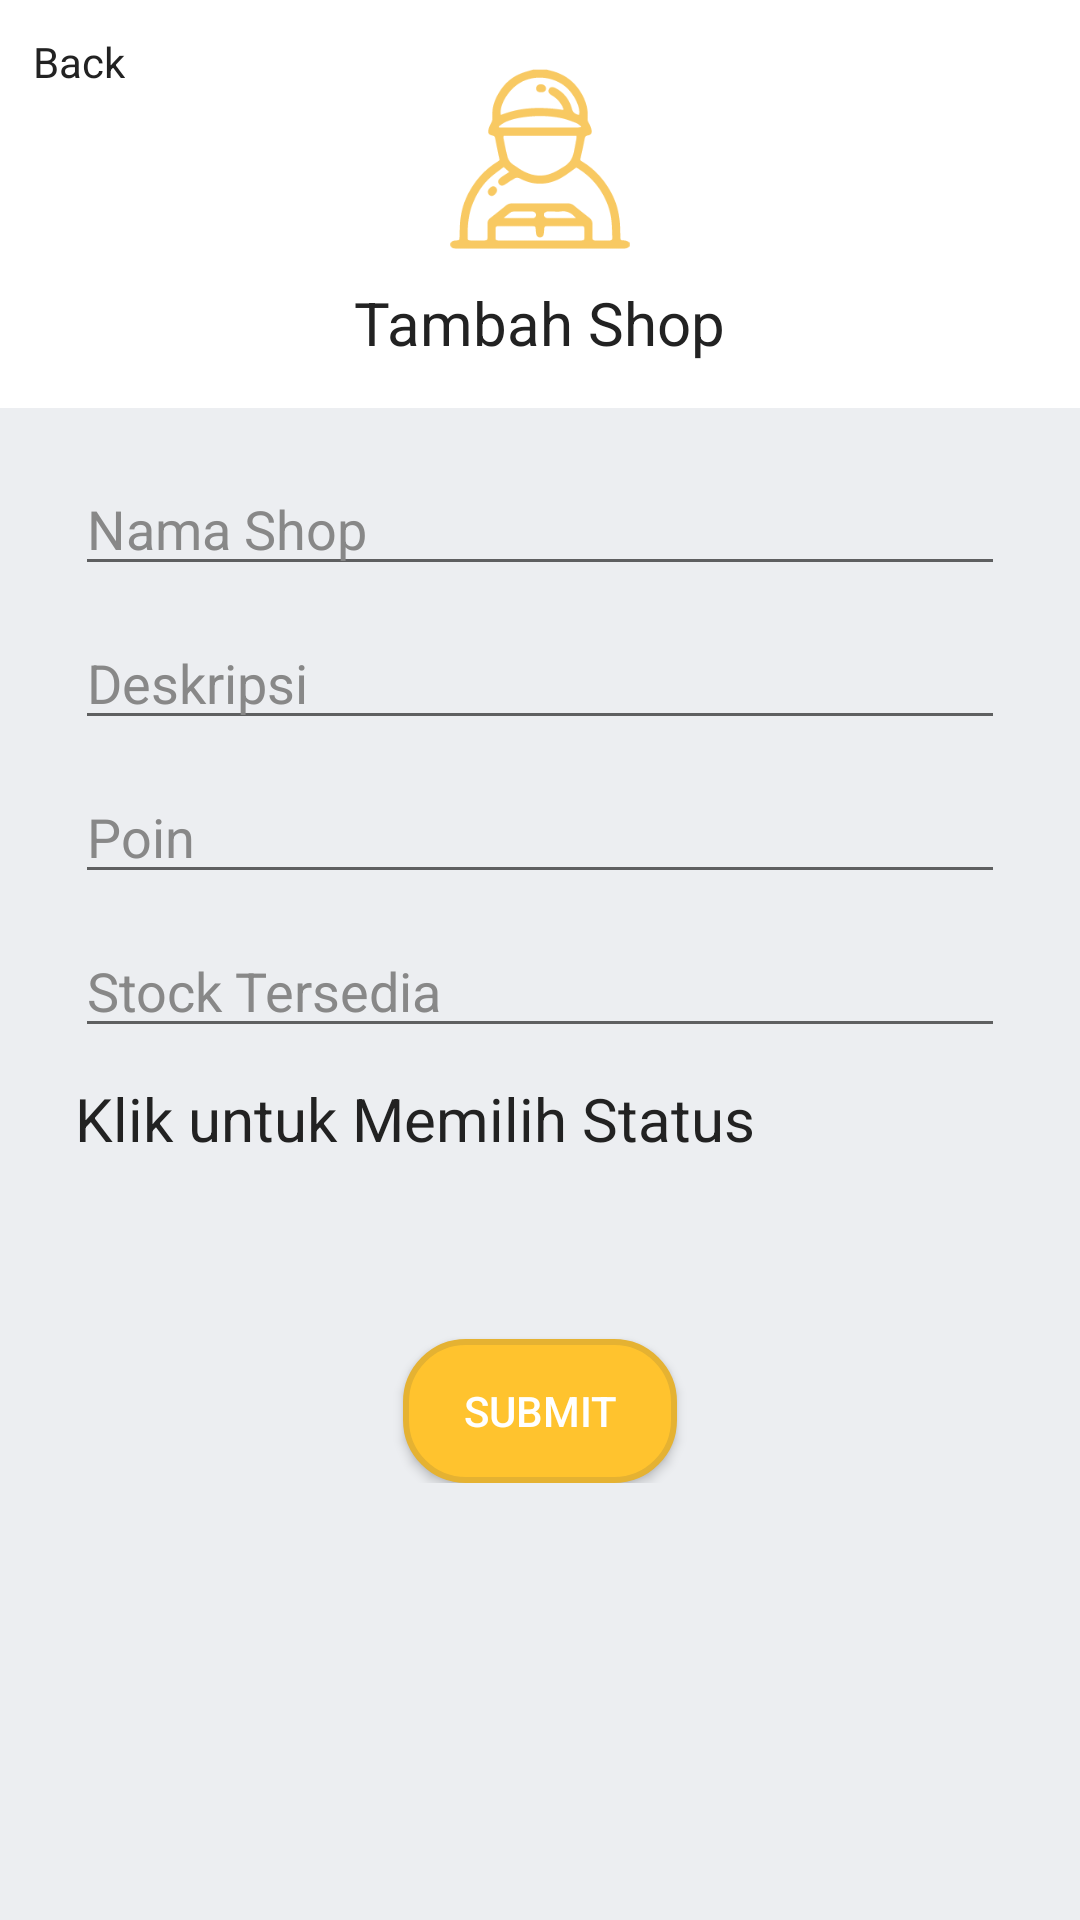

Write the Android layout XML for this screen, with the resource values it uses.
<!-- AndroidManifest.xml: application theme AppTheme -->
<!-- res/layout/activity_addshop.xml -->
<?xml version="1.0" encoding="utf-8"?>
<RelativeLayout xmlns:android="http://schemas.android.com/apk/res/android"
    xmlns:app="http://schemas.android.com/apk/res-auto"
    xmlns:tools="http://schemas.android.com/tools"
    android:layout_width="match_parent"
    android:layout_height="match_parent"
    android:background="@color/white"
    tools:context="distribution.com.admindistribution.SaleslistActivity">

    <ImageView
        android:id="@+id/imageView2"
        android:layout_width="60dp"
        android:layout_height="60dp"
        android:layout_alignParentTop="true"
        android:layout_centerHorizontal="true"
        android:layout_marginTop="23dp"
        android:src="@drawable/iconsales"
        app:layout_constraintEnd_toEndOf="parent"
        app:layout_constraintStart_toStartOf="parent"
        app:layout_constraintTop_toTopOf="parent" />

    <TextView
        android:id="@+id/textView9"
        android:layout_width="wrap_content"
        android:layout_height="wrap_content"
        android:layout_below="@+id/imageView2"
        android:layout_centerHorizontal="true"
        android:layout_marginTop="11dp"
        android:text="Tambah Shop"
        android:textColor="@color/black"
        android:textSize="20sp"
        app:layout_constraintEnd_toEndOf="parent"
        app:layout_constraintHorizontal_bias="0.501"
        app:layout_constraintStart_toStartOf="parent"
        app:layout_constraintTop_toBottomOf="@+id/imageView2" />

    <TextView
        android:id="@+id/backbutton"
        android:layout_width="wrap_content"
        android:layout_height="wrap_content"
        android:layout_alignParentTop="true"
        android:layout_alignStart="@+id/textView12"
        android:layout_marginTop="11dp"
        android:layout_marginLeft="11dp"
        android:text="Back"
        android:textColor="@color/black" />

    <ImageView
        android:id="@+id/imageView3"
        android:layout_width="match_parent"
        android:layout_height="match_parent"
        android:layout_alignParentStart="true"
        android:layout_below="@+id/textView9"
        android:layout_marginTop="15dp"
        android:src="@color/btn_login_bg"
        app:layout_constraintTop_toBottomOf="@+id/textView9"
        tools:layout_editor_absoluteX="8dp" />

    <ScrollView
        android:layout_width="match_parent"
        android:layout_height="match_parent"
        android:layout_alignParentStart="true"
        android:layout_alignTop="@+id/imageView3">

        <RelativeLayout
            android:layout_width="match_parent"
            android:layout_height="match_parent">

            <EditText
                android:id="@+id/daftarnama"
                android:layout_width="match_parent"
                android:layout_height="wrap_content"
                android:layout_alignParentStart="true"
                android:layout_alignParentTop="true"
                android:layout_marginLeft="25dp"
                android:layout_marginRight="25dp"
                android:layout_marginTop="18dp"
                android:hint="Nama Shop"
                android:selectAllOnFocus="true"
                android:singleLine="true"
                android:textColor="@color/black"
                android:textColorHint="@color/input_register" />

            <EditText
                android:id="@+id/daftaremail"
                android:layout_width="match_parent"
                android:layout_height="wrap_content"
                android:layout_alignParentStart="true"
                android:layout_below="@+id/daftarnama"
                android:layout_marginLeft="25dp"
                android:layout_marginRight="25dp"
                android:layout_marginTop="10dp"
                android:hint="Deskripsi"
                android:singleLine="true"
                android:textColor="@color/black"
                android:textColorHint="@color/input_register" />

            <EditText
                android:id="@+id/daftargambar"
                android:layout_width="match_parent"
                android:layout_height="wrap_content"
                android:layout_below="@+id/daftaremail"
                android:layout_centerHorizontal="true"
                android:layout_marginLeft="25dp"
                android:layout_marginRight="25dp"
                android:layout_marginTop="10dp"
                android:hint="Poin"
                android:inputType="number"
                android:singleLine="true"
                android:textColor="@color/black"
                android:textColorHint="@color/input_register" />

            <EditText
                android:id="@+id/daftarstock"
                android:layout_width="match_parent"
                android:layout_height="wrap_content"
                android:layout_below="@+id/daftargambar"
                android:layout_centerHorizontal="true"
                android:hint="Stock Tersedia"
                android:layout_marginLeft="25dp"
                android:layout_marginRight="25dp"
                android:layout_marginTop="10dp"
                android:inputType="number"
                android:singleLine="true"
                android:textColor="@color/black"
                android:textColorHint="@color/input_register" />

            <TextView
                android:id="@+id/daftarstatus"
                android:layout_width="match_parent"
                android:layout_height="wrap_content"
                android:layout_alignParentStart="true"
                android:layout_below="@+id/daftarstock"
                android:layout_marginLeft="25dp"
                android:layout_marginRight="25dp"
                android:layout_marginTop="10dp"
                android:hint="Status (Active/Inactive)"
                android:singleLine="true"
                android:text="Klik untuk Memilih Status"
                android:textColor="@color/black"
                android:textColorHint="@color/input_register"
                android:textSize="20sp" />

            <Button
                android:id="@+id/daftarsubmit"
                android:layout_width="wrap_content"
                android:layout_height="wrap_content"
                android:layout_below="@+id/daftarstatus"
                android:layout_marginTop="60dp"
                android:layout_centerHorizontal="true"
                android:background="@drawable/button"
                android:text="Submit"
                android:textColor="@color/white" />

        </RelativeLayout>
    </ScrollView>

    <ProgressBar
        android:id="@+id/progressBar"
        style="?android:attr/progressBarStyle"
        android:layout_width="wrap_content"
        android:layout_height="wrap_content"
        android:layout_centerHorizontal="true"
        android:layout_centerVertical="true"
        android:visibility="gone"
        app:layout_constraintBottom_toBottomOf="parent"
        app:layout_constraintEnd_toEndOf="parent"
        app:layout_constraintStart_toStartOf="parent"
        app:layout_constraintTop_toTopOf="parent" />

</RelativeLayout>
<!-- resources referenced by this layout -->
<resources>
  <color name="black">#222222</color>
  <color name="btn_login_bg">#eceef1</color>
  <color name="input_register">#888888</color>
  <color name="white">#ffffff</color>
  <!-- drawable button (drawable) -->
  <selector xmlns:android="http://schemas.android.com/apk/res/android">
  
      <item android:state_focused="true">
          <shape
              android:padding="10dp"
              android:shape="rectangle" >
  
              <solid android:color="#ffc34e" />
              <corners android:radius="20dp" />
              <stroke
                  android:width="2dp"
                  android:color="#e5b232"
                  />
              <padding android:left="20dp" android:bottom="10dp" android:top="10dp" android:right="20dp"/>
          </shape>
      </item>
      <item>
          <shape
              android:padding="10dp"
              android:shape="rectangle" >
  
              <solid android:color="#ffc32e" />
              <corners android:radius="20dp" />
              <stroke
                  android:width="2dp"
                  android:color="#e5b232"
                  />
              <padding android:left="20dp" android:bottom="10dp" android:top="10dp" android:right="20dp"/>
          </shape>
      </item>
  </selector>
  <!-- drawable iconsales: png bitmap (drawable, 5458 bytes) -->
  <style name="AppTheme" parent="Theme.AppCompat.Light.NoActionBar">
          
          <item name="colorPrimary">@color/colorPrimary</item>
          <item name="colorPrimaryDark">@color/colorPrimaryDark</item>
          <item name="colorAccent">@color/colorAccent</item>
      </style>
  <color name="colorPrimary">#FFC32e</color>
  <color name="colorPrimaryDark">#e5b232</color>
  <color name="colorAccent">#FF4081</color>
</resources>
